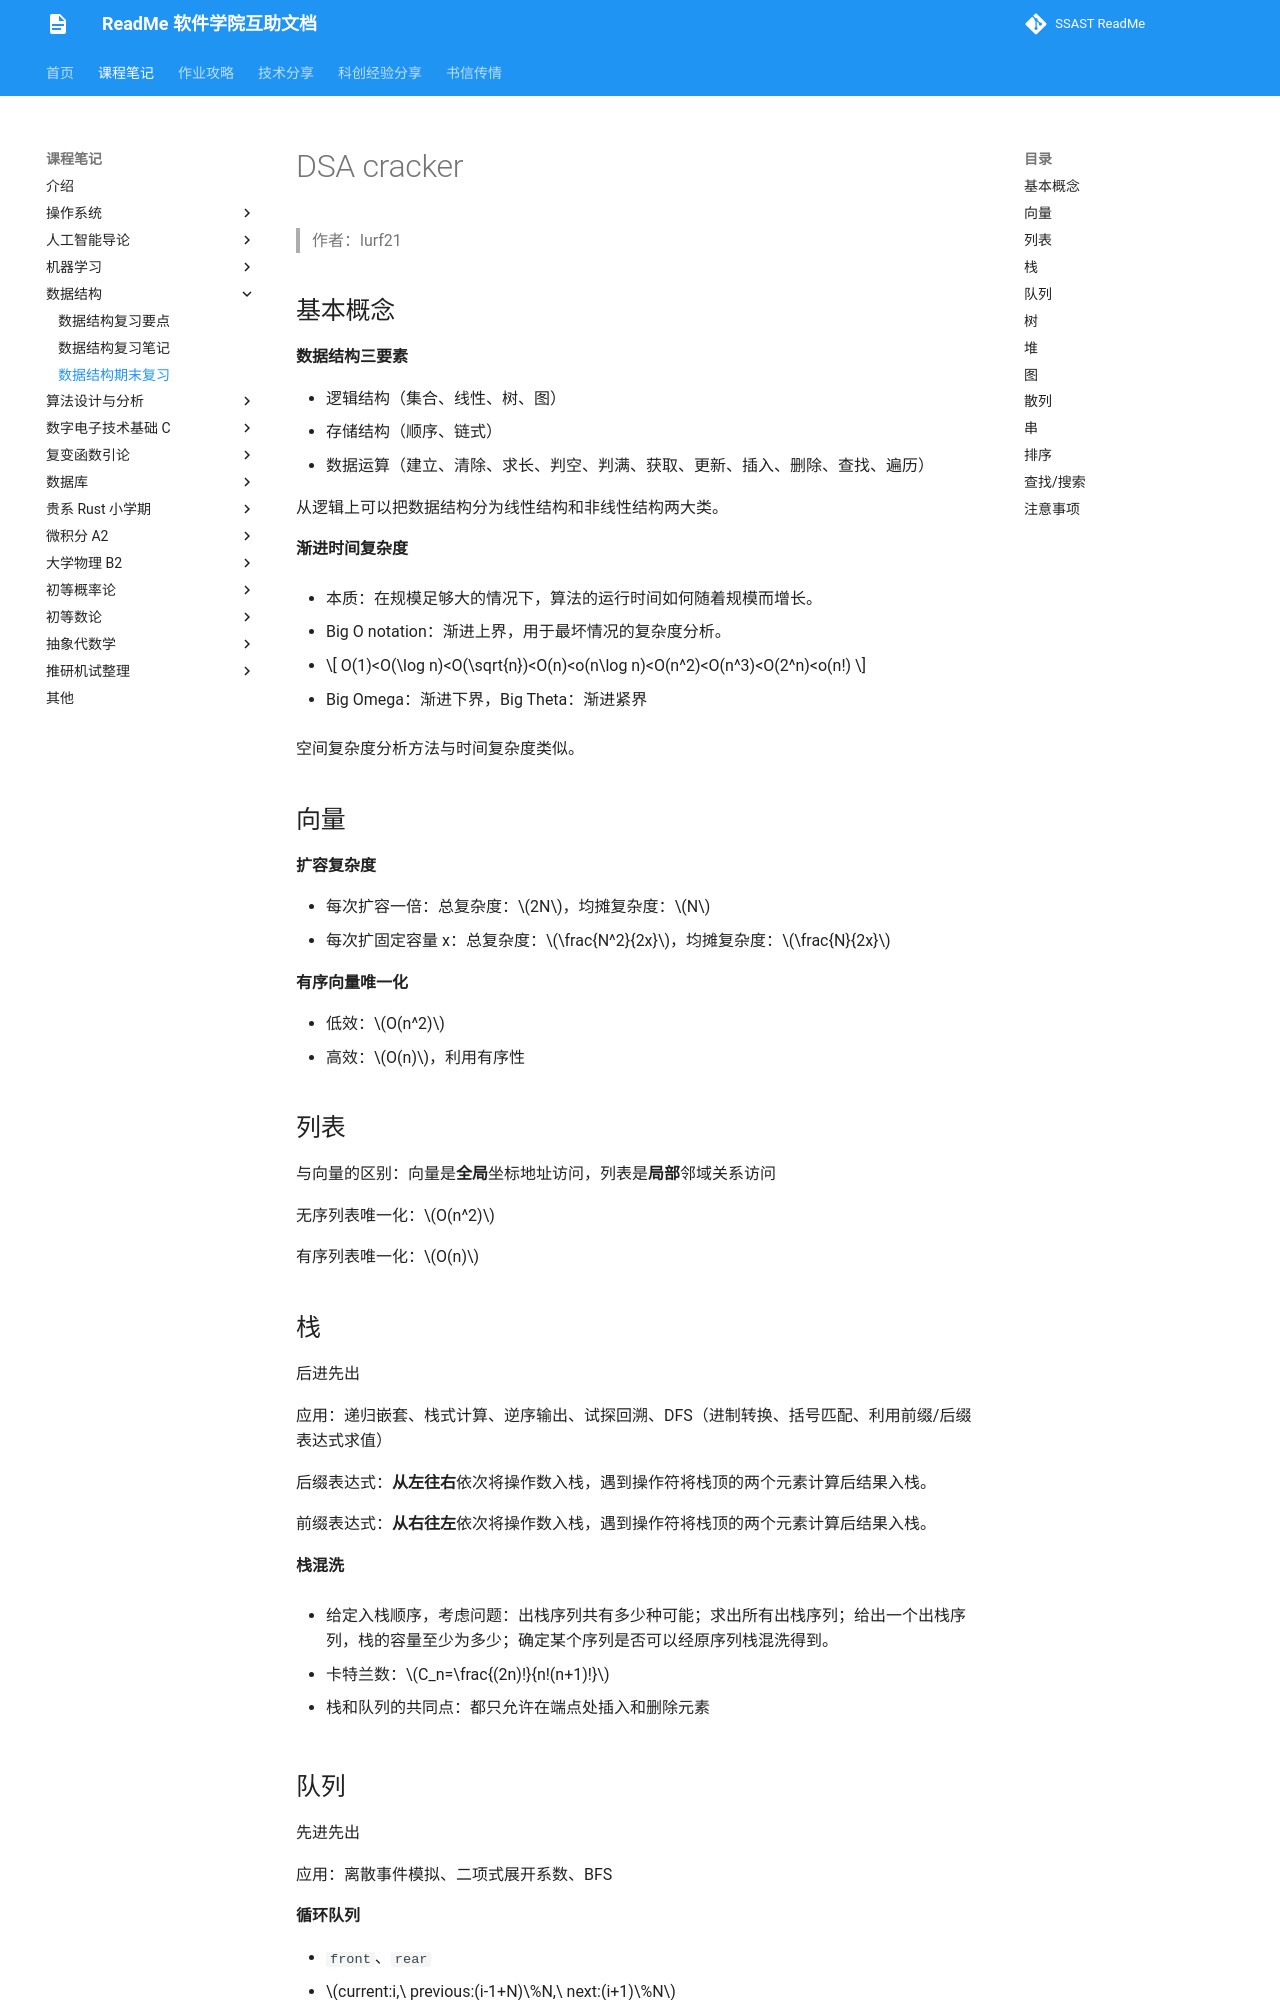

repository: ssast-readme/ssast-readme.github.io · page: note/data_structure/DSA_cracker/index.html · generator: mkdocs

# DSA cracker

> 作者：lurf21

## 基本概念

**数据结构三要素**

* 逻辑结构（集合、线性、树、图）
* 存储结构（顺序、链式）
* 数据运算（建立、清除、求长、判空、判满、获取、更新、插入、删除、查找、遍历）

从逻辑上可以把数据结构分为线性结构和非线性结构两大类。

**渐进时间复杂度**

* 本质：在规模足够大的情况下，算法的运行时间如何随着规模而增长。

* Big O notation：渐进上界，用于最坏情况的复杂度分析。

* $$
	O(1)<O(\log n)<O(\sqrt{n})<O(n)<o(n\log n)<O(n^2)<O(n^3)<O(2^n)<o(n!)
	$$

* Big Omega：渐进下界，Big Theta：渐进紧界

空间复杂度分析方法与时间复杂度类似。

## 向量

**扩容复杂度**

* 每次扩容一倍：总复杂度：$2N$，均摊复杂度：$N$
* 每次扩固定容量 x：总复杂度：$\frac{N^2}{2x}$，均摊复杂度：$\frac{N}{2x}$

**有序向量唯一化**

* 低效：$O(n^2)$
* 高效：$O(n)$，利用有序性

## 列表

与向量的区别：向量是**全局**坐标地址访问，列表是**局部**邻域关系访问

无序列表唯一化：$O(n^2)$

有序列表唯一化：$O(n)$

## 栈

后进先出

应用：递归嵌套、栈式计算、逆序输出、试探回溯、DFS（进制转换、括号匹配、利用前缀/后缀表达式求值）

后缀表达式：**从左往右**依次将操作数入栈，遇到操作符将栈顶的两个元素计算后结果入栈。

前缀表达式：**从右往左**依次将操作数入栈，遇到操作符将栈顶的两个元素计算后结果入栈。

**栈混洗**

* 给定入栈顺序，考虑问题：出栈序列共有多少种可能；求出所有出栈序列；给出一个出栈序列，栈的容量至少为多少；确定某个序列是否可以经原序列栈混洗得到。

* 卡特兰数：$C_n=\frac{(2n)!}{n!(n+1)!}$

* 栈和队列的共同点：都只允许在端点处插入和删除元素

## 队列

先进先出

应用：离散事件模拟、二项式展开系数、BFS

**循环队列**

* `front`、`rear`
* $current:i,\ previous:(i-1+N)\%N,\ next:(i+1)\%N$
* 队满：`(rear+1)%size==front`
* 队空：`rear==front`
* 队列长度：`(rear-front+size)%size`
* 入队：`rear=(rear+1)%size`
* 出队：`front=(front+1)%size`
